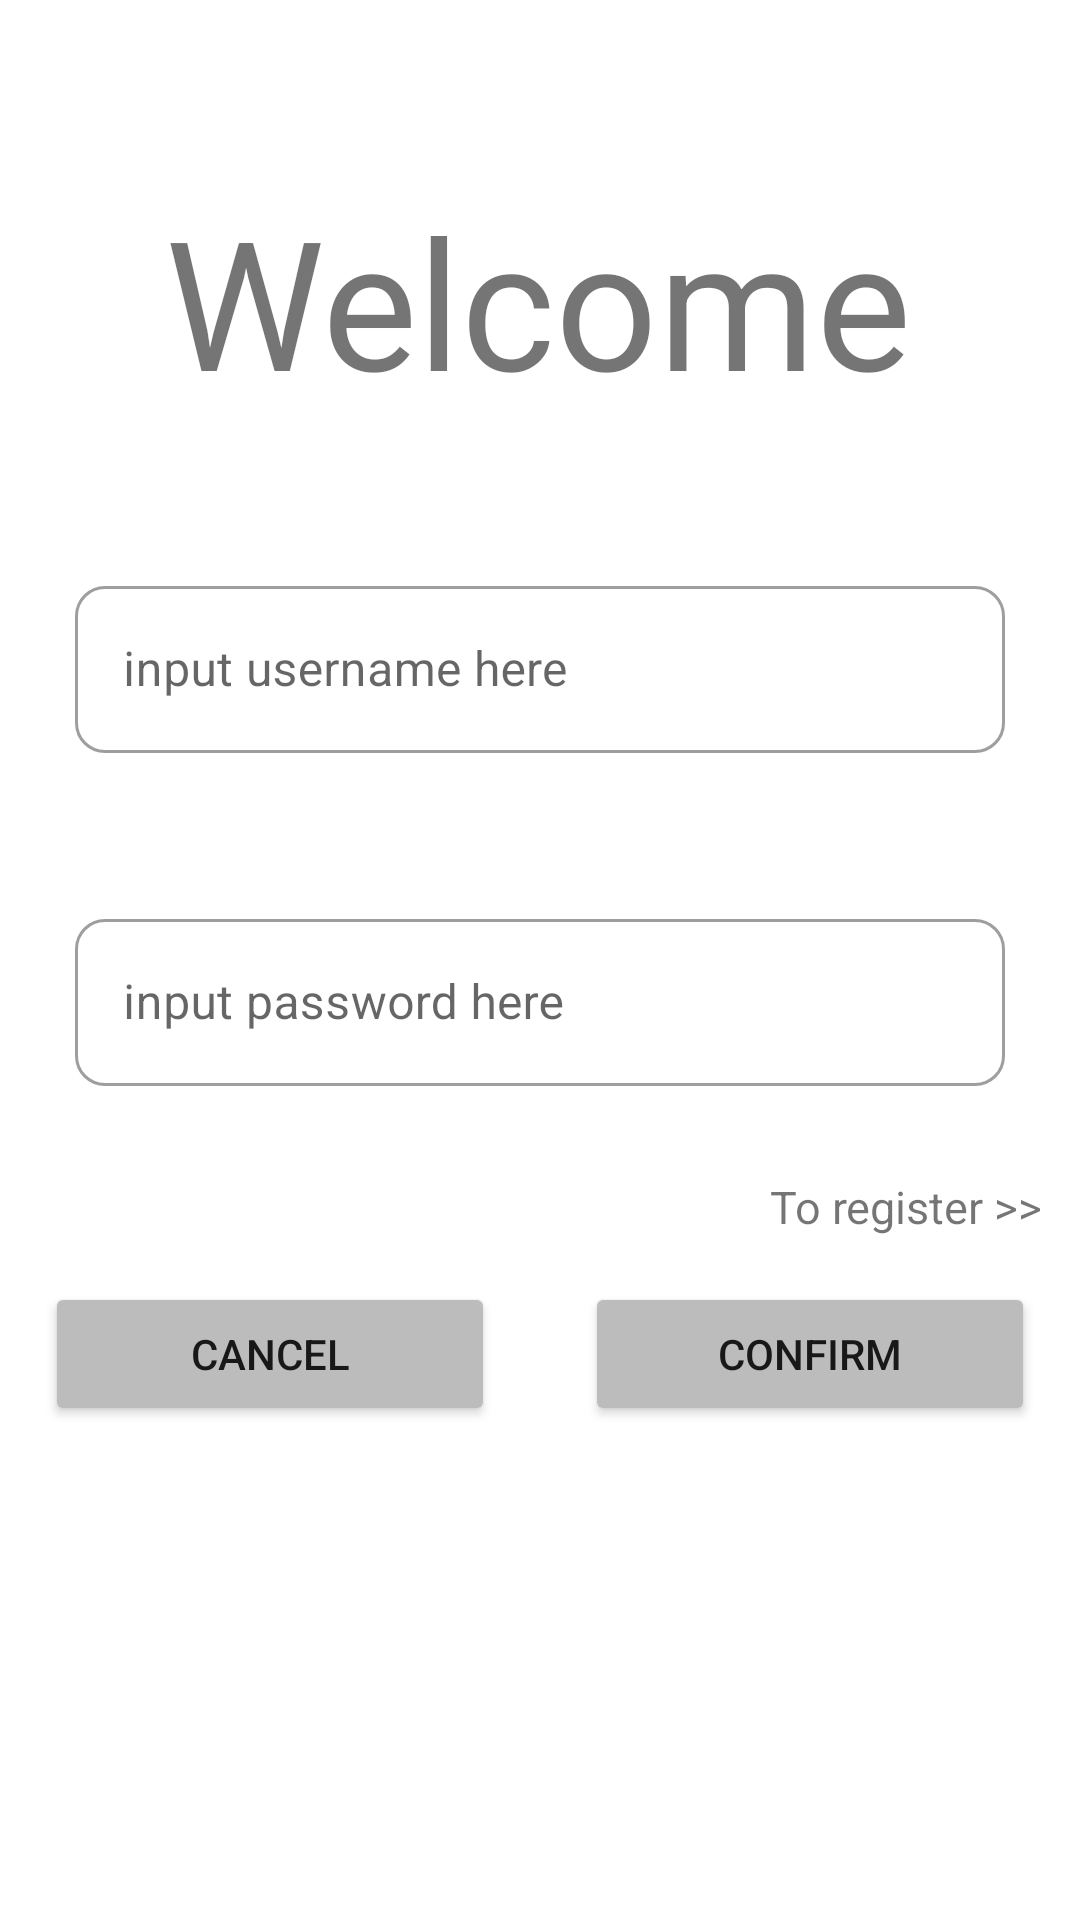

Write the Android layout XML for this screen, with the resource values it uses.
<!-- AndroidManifest.xml: application theme Theme.WanAndroidDemo -->
<!-- res/layout/fragment_login.xml -->
<?xml version="1.0" encoding="utf-8"?>
<layout xmlns:android="http://schemas.android.com/apk/res/android"
    xmlns:app="http://schemas.android.com/apk/res-auto"
    xmlns:tools="http://schemas.android.com/tools">

    <data>

    </data>

    <androidx.constraintlayout.widget.ConstraintLayout
        android:id="@+id/frameLayout4"
        android:layout_width="match_parent"
        android:layout_height="match_parent"
        tools:context=".login.LoginFragment">

        <TextView
            android:id="@+id/login_title"
            android:layout_width="wrap_content"
            android:layout_height="wrap_content"
            android:layout_marginTop="60dp"
            android:text="@string/login_title"
            android:textSize="60sp"
            app:layout_constraintEnd_toEndOf="parent"
            app:layout_constraintHorizontal_bias="0.496"
            app:layout_constraintStart_toStartOf="parent"
            app:layout_constraintTop_toTopOf="parent" />

        <com.google.android.material.textfield.TextInputLayout
            android:id="@+id/textInputLayout"
            style="@style/TextInputEditRadius"
            android:layout_width="match_parent"
            android:layout_height="wrap_content"
            android:layout_marginLeft="25dp"
            android:layout_marginTop="50dp"
            android:layout_marginRight="25dp"
            app:layout_constraintEnd_toEndOf="parent"
            app:layout_constraintHorizontal_bias="0.448"
            app:layout_constraintStart_toStartOf="parent"
            app:layout_constraintTop_toBottomOf="@+id/login_title">

            <com.google.android.material.textfield.TextInputEditText
                android:id="@+id/login_username"
                android:layout_width="match_parent"
                android:layout_height="wrap_content"
                android:hint="@string/input_username" />
        </com.google.android.material.textfield.TextInputLayout>

        <com.google.android.material.textfield.TextInputLayout
            android:id="@+id/textInputLayout2"
            style="@style/TextInputEditRadius"
            android:layout_width="match_parent"
            android:layout_height="wrap_content"
            android:layout_marginLeft="25dp"
            android:layout_marginTop="50dp"
            android:layout_marginRight="25dp"
            app:layout_constraintEnd_toEndOf="@+id/textInputLayout"
            app:layout_constraintStart_toStartOf="@+id/textInputLayout"
            app:layout_constraintTop_toBottomOf="@+id/textInputLayout">

            <com.google.android.material.textfield.TextInputEditText
                android:id="@+id/login_password"
                android:layout_width="match_parent"
                android:layout_height="wrap_content"
                android:hint="@string/input_password"
                android:inputType="textPassword"/>
        </com.google.android.material.textfield.TextInputLayout>

        <TextView
            android:id="@+id/login_warning"
            android:layout_width="wrap_content"
            android:layout_height="wrap_content"
            android:layout_marginTop="7dp"
            android:textColor="@android:color/holo_red_dark"
            app:layout_constraintEnd_toEndOf="parent"
            app:layout_constraintHorizontal_bias="0.954"
            app:layout_constraintStart_toStartOf="parent"
            app:layout_constraintTop_toBottomOf="@+id/textInputLayout2" />

        <TextView
            android:id="@+id/login_toRegister"
            android:layout_width="wrap_content"
            android:layout_height="wrap_content"
            android:layout_marginTop="4dp"
            android:text="@string/to_register"
            android:textSize="15sp"
            app:layout_constraintEnd_toEndOf="parent"
            app:layout_constraintHorizontal_bias="0.954"
            app:layout_constraintStart_toStartOf="parent"
            app:layout_constraintTop_toBottomOf="@+id/login_warning" />

        <LinearLayout
            android:layout_width="0dp"
            android:layout_height="wrap_content"
            android:orientation="horizontal"
            app:layout_constraintBottom_toBottomOf="parent"
            app:layout_constraintEnd_toEndOf="parent"
            app:layout_constraintHorizontal_bias="0.0"
            app:layout_constraintStart_toStartOf="parent"
            app:layout_constraintTop_toBottomOf="@+id/login_toRegister"
            app:layout_constraintVertical_bias="0.0">

            <Button
                android:id="@+id/login_cancel"
                android:layout_width="0dp"
                android:layout_height="wrap_content"
                android:layout_margin="15dp"
                android:layout_weight="1"
                android:backgroundTint="@color/light_grey"
                android:text="@android:string/cancel" />

            <Button
                android:id="@+id/login_login"
                android:layout_width="0dp"
                android:layout_height="wrap_content"
                android:layout_margin="15dp"
                android:layout_weight="1"
                android:backgroundTint="@color/light_grey"
                android:text="@string/confirm" />
        </LinearLayout>

    </androidx.constraintlayout.widget.ConstraintLayout>
</layout>
<!-- resources referenced by this layout -->
<resources>
  <color name="light_grey">#BDBCBC</color>
  <string name="confirm">CONFIRM</string>
  <string name="input_password">input password here</string>
  <string name="input_username">input username here</string>
  <string name="login_title">Welcome</string>
  <string name="to_register">To register &gt;&gt;</string>
  <style name="TextInputEditRadius" parent="Widget.MaterialComponents.TextInputLayout.OutlinedBox">
          <item name="boxCornerRadiusBottomStart">10dp</item>
          <item name="boxCornerRadiusBottomEnd">10dp</item>
          <item name="boxCornerRadiusTopStart">10dp</item>
          <item name="boxCornerRadiusTopEnd">10dp</item>
      </style>
  <style name="Theme.WanAndroidDemo" parent="Theme.MaterialComponents.DayNight.NoActionBar">
          
          <item name="colorPrimary">@color/purple_500</item>
          <item name="colorPrimaryVariant">@color/purple_700</item>
          <item name="colorOnPrimary">@color/white</item>
          
          <item name="colorSecondary">@color/teal_200</item>
          <item name="colorSecondaryVariant">@color/teal_700</item>
          <item name="colorOnSecondary">@color/black</item>
          
          <item name="android:statusBarColor">?attr/colorPrimaryVariant</item>
          
      </style>
  <color name="purple_500">#FF6200EE</color>
  <color name="purple_700">#FF3700B3</color>
  <color name="white">#FFFFFFFF</color>
  <color name="teal_200">#FF03DAC5</color>
  <color name="teal_700">#FF018786</color>
  <color name="black">#FF000000</color>
</resources>
